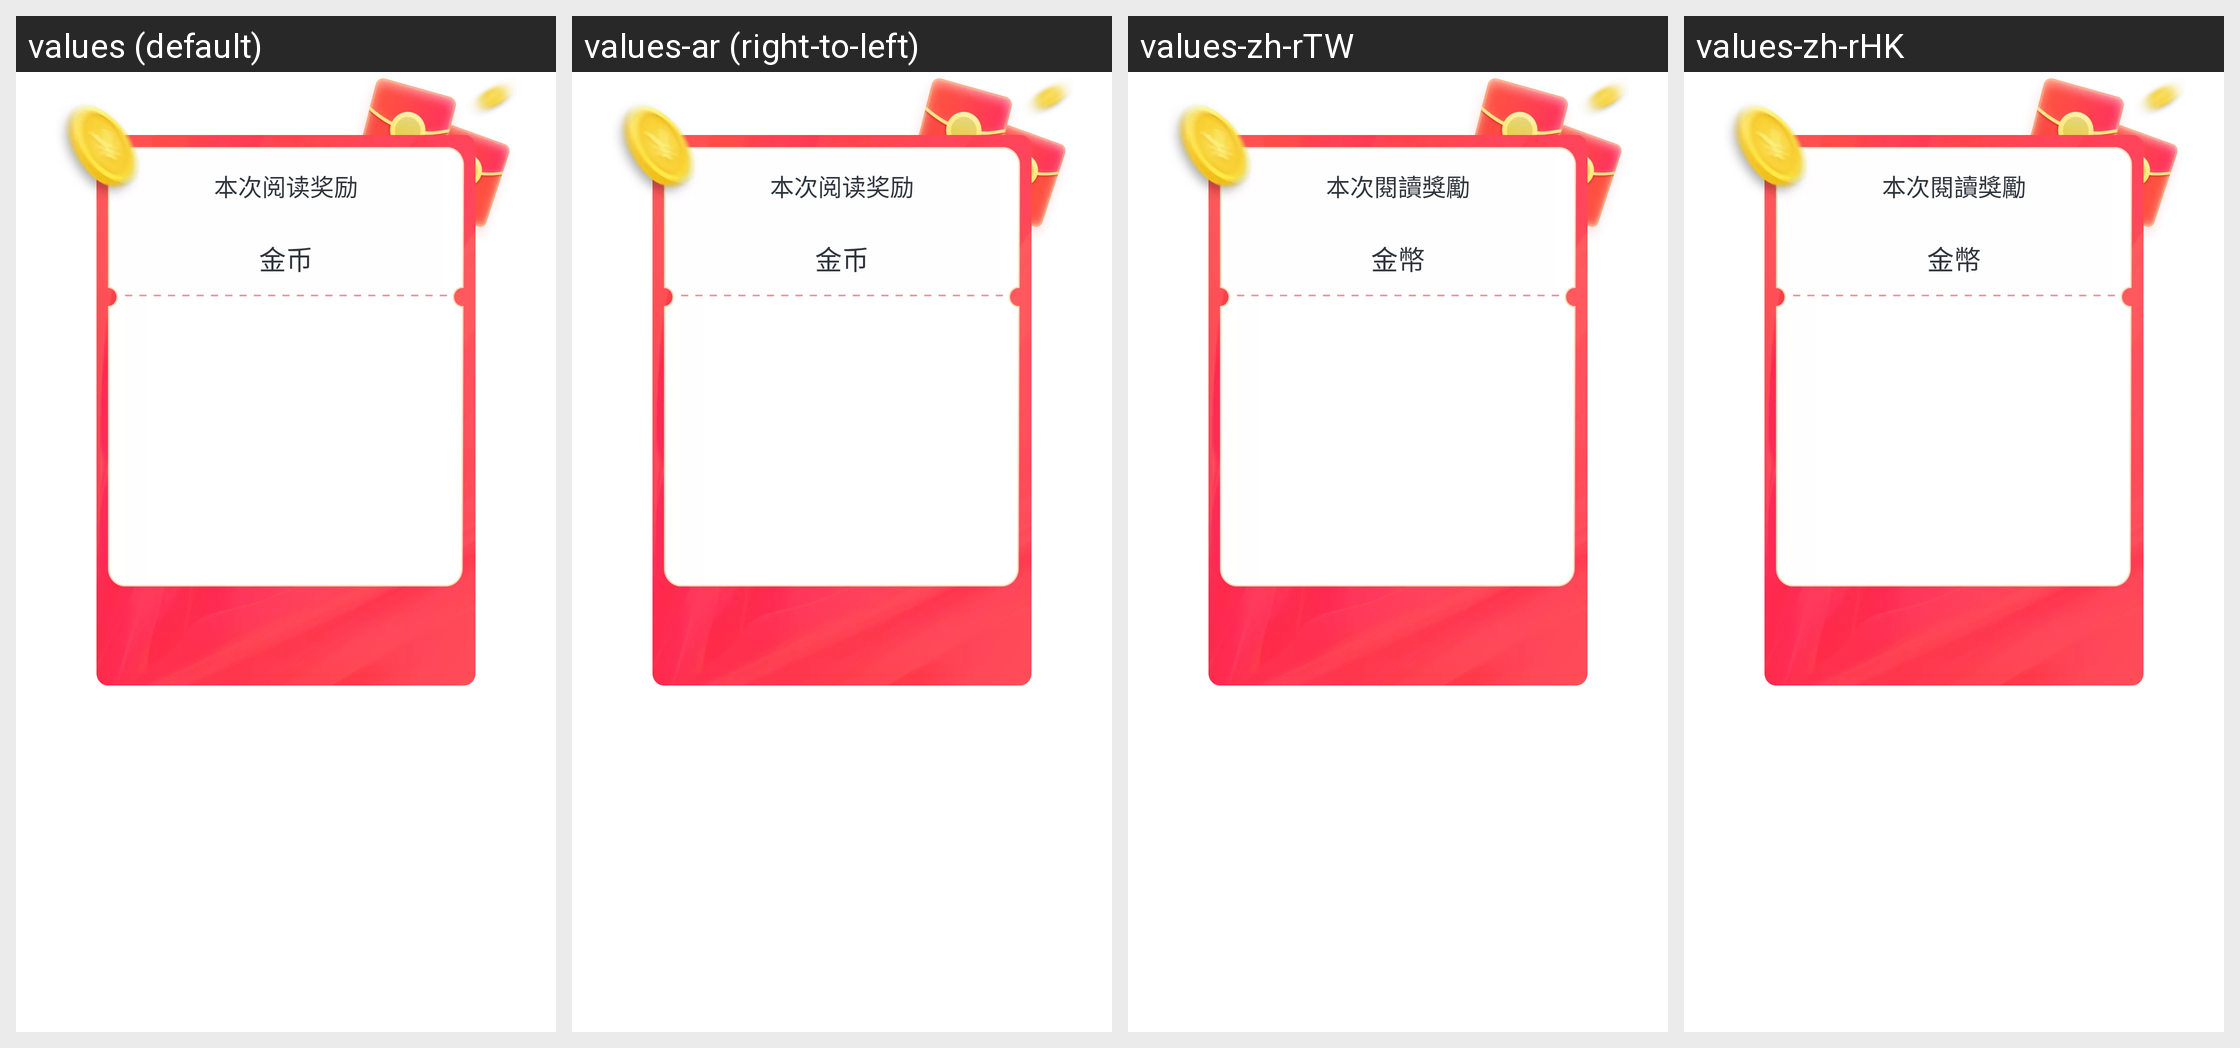

The Android screen above is rendered under several locales of the same app. Produce the string resources it draws, with the default and per-locale values.
Android screen res/layout/dialog_reading_bonus.xml rendered under 4 locales, left to right: values (default), values-ar (right-to-left), values-zh-rTW, values-zh-rHK. Device: Nexus 5 (rendered at 1080×1920; each locale shown at half size, 540×960, under a caption strip naming it); theme AppTheme.
Other locales in the repository, not shown: values-af, values-am, values-as, values-az, values-be, values-bg, values-bn, values-bs, values-ca, values-cs, values-da, values-de, values-el, values-en-rAU, values-es, values-es-rUS, values-et, values-eu, values-fa, values-fi, values-fr, values-fr-rCA, values-gl, values-gu, values-he, values-hi, values-hr, values-hu, values-hy, values-in, values-is, values-it, values-iw, values-ja, values-ka, values-kk, values-km, values-kn, values-ko, values-ky, values-lo, values-lt, values-lv, values-mk, values-ml, values-mn, values-mr, values-ms, values-my, values-nb, values-ne, values-nl, values-or, values-pa, values-pl, values-pt, values-pt-rBR, values-pt-rPT, values-ro, values-ru, values-si, values-sk, values-sl, values-sq, values-sr, values-sv, values-sw, values-ta, values-te, values-th, values-tl, values-tr, values-uk, values-ur, values-uz, values-vi, values-zh, values-zh-rCN, values-zu.
Strings drawn on this screen, with the default value and each locale's value (text and hints the layout hard-codes, and strings that could not be matched under every locale, appear in the picture but are not listed):

bonus_this_time
  values: 本次阅读奖励
  values-ar: 本次阅读奖励  [not translated; the default value is used]
  values-zh-rTW: 本次閱讀獎勵
  values-zh-rHK: 本次閱讀獎勵

bonus_unit
  values: 金币
  values-ar: 金币  [not translated; the default value is used]
  values-zh-rTW: 金幣
  values-zh-rHK: 金幣
